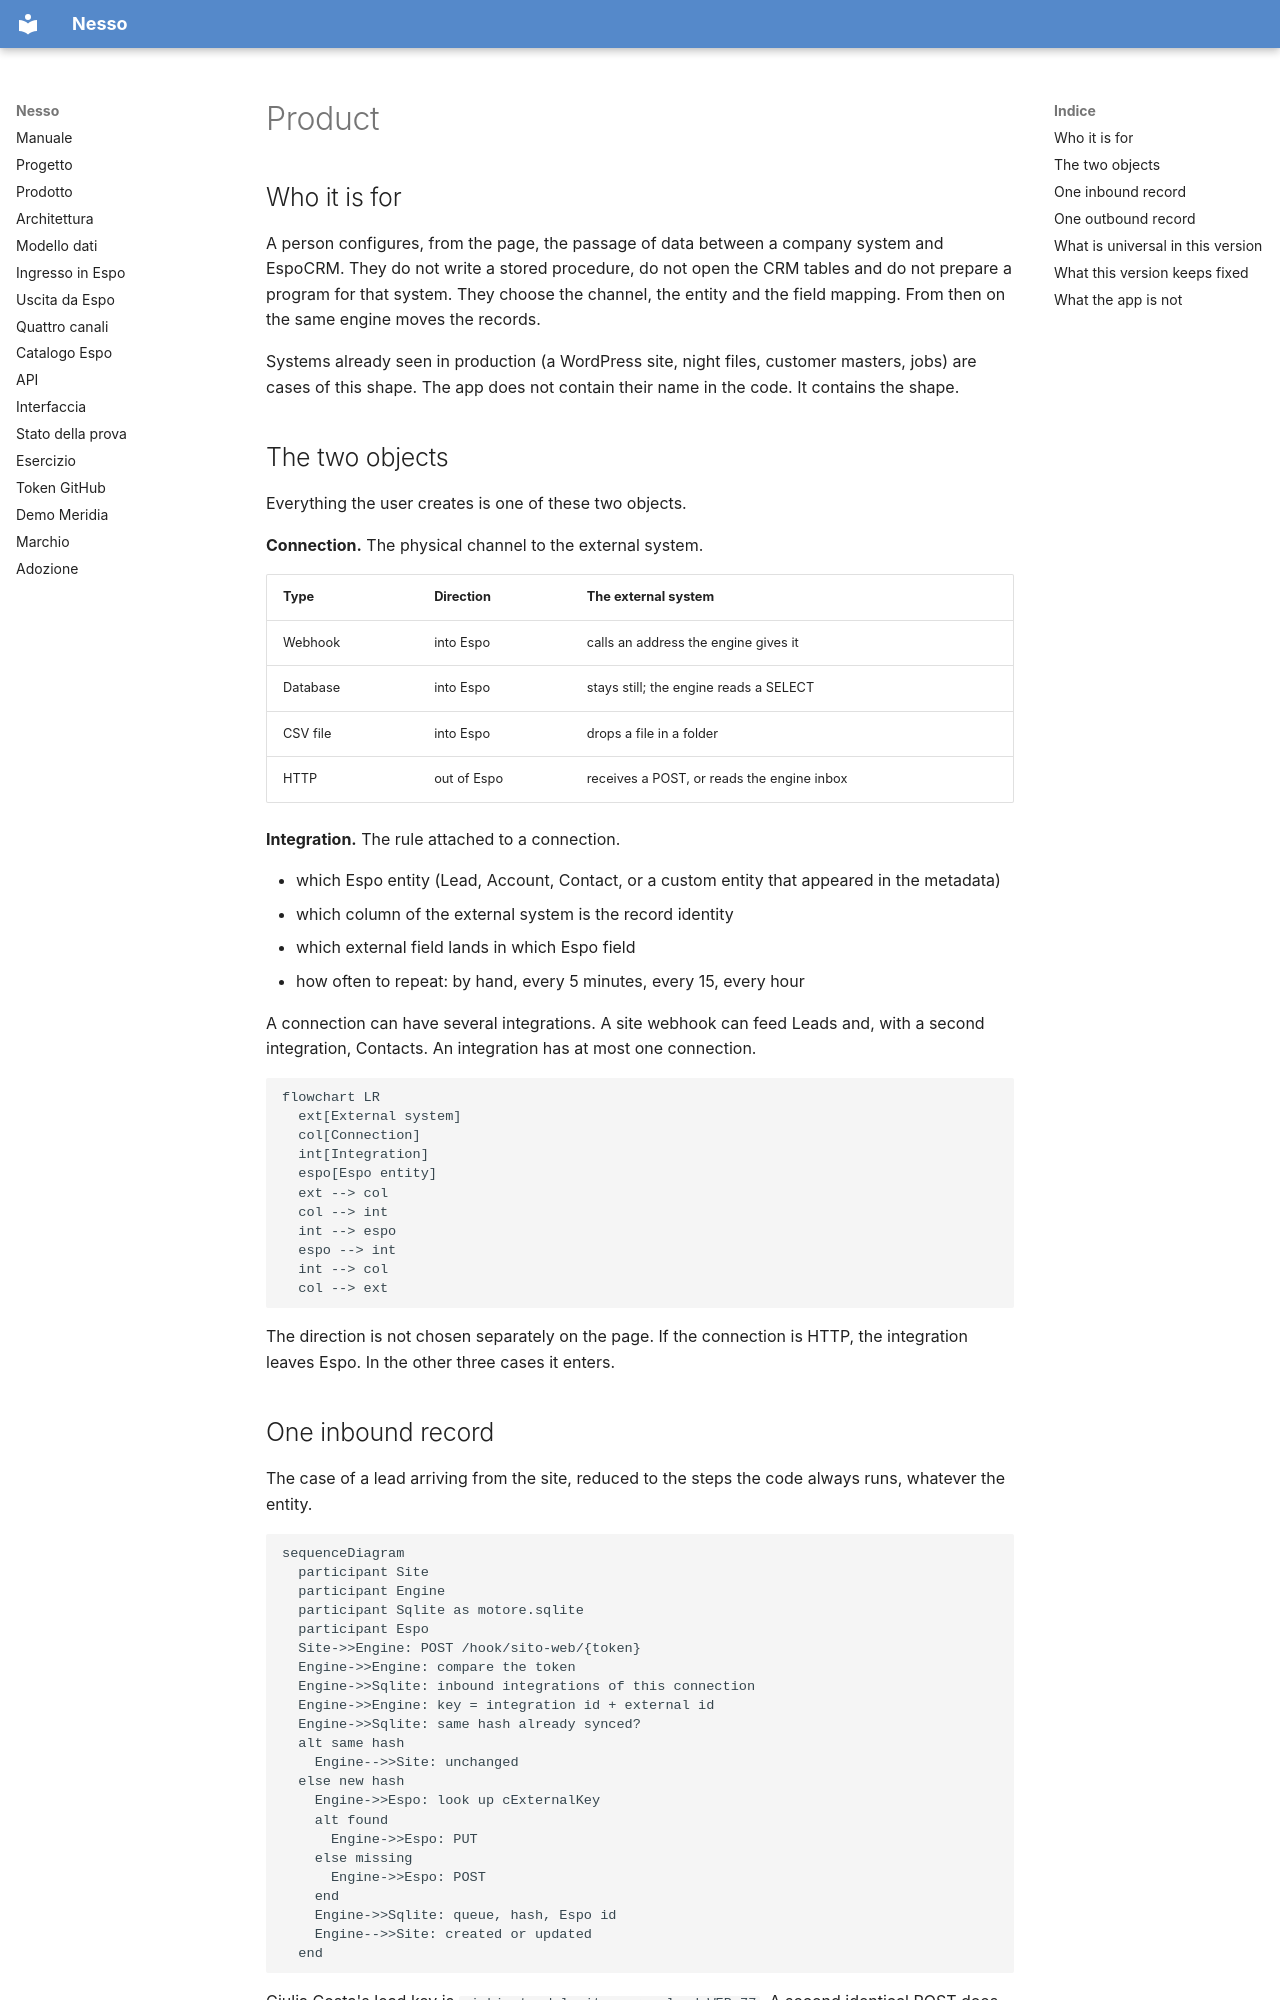

repository: nessocrm/nessocrm · page: en/01-prodotto/index.html · generator: mkdocs

# Product

## Who it is for

A person configures, from the page, the passage of data between a company system and EspoCRM. They do not write a stored procedure, do not open the CRM tables and do not prepare a program for that system. They choose the channel, the entity and the field mapping. From then on the same engine moves the records.

Systems already seen in production (a WordPress site, night files, customer masters, jobs) are cases of this shape. The app does not contain their name in the code. It contains the shape.

## The two objects

Everything the user creates is one of these two objects.

**Connection.** The physical channel to the external system.

| Type | Direction | The external system |
|---|---|---|
| Webhook | into Espo | calls an address the engine gives it |
| Database | into Espo | stays still; the engine reads a SELECT |
| CSV file | into Espo | drops a file in a folder |
| HTTP | out of Espo | receives a POST, or reads the engine inbox |

**Integration.** The rule attached to a connection.

- which Espo entity (Lead, Account, Contact, or a custom entity that appeared in the metadata)
- which column of the external system is the record identity
- which external field lands in which Espo field
- how often to repeat: by hand, every 5 minutes, every 15, every hour

A connection can have several integrations. A site webhook can feed Leads and, with a second integration, Contacts. An integration has at most one connection.

```mermaid
flowchart LR
  ext[External system]
  col[Connection]
  int[Integration]
  espo[Espo entity]
  ext --> col
  col --> int
  int --> espo
  espo --> int
  int --> col
  col --> ext
```

The direction is not chosen separately on the page. If the connection is HTTP, the integration leaves Espo. In the other three cases it enters.

## One inbound record

The case of a lead arriving from the site, reduced to the steps the code always runs, whatever the entity.

```mermaid
sequenceDiagram
  participant Site
  participant Engine
  participant Sqlite as motore.sqlite
  participant Espo
  Site->>Engine: POST /hook/sito-web/{token}
  Engine->>Engine: compare the token
  Engine->>Sqlite: inbound integrations of this connection
  Engine->>Engine: key = integration id + external id
  Engine->>Sqlite: same hash already synced?
  alt same hash
    Engine-->>Site: unchanged
  else new hash
    Engine->>Espo: look up cExternalKey
    alt found
      Engine->>Espo: PUT
    else missing
      Engine->>Espo: POST
    end
    Engine->>Sqlite: queue, hash, Espo id
    Engine-->>Site: created or updated
  end
```

Giulia Costa's lead key is `richieste-del-sito-verso-lead:WEB-77`. A second identical POST does not call Espo. A POST with the same `id` and a changed email does a PUT on the same Espo record.
